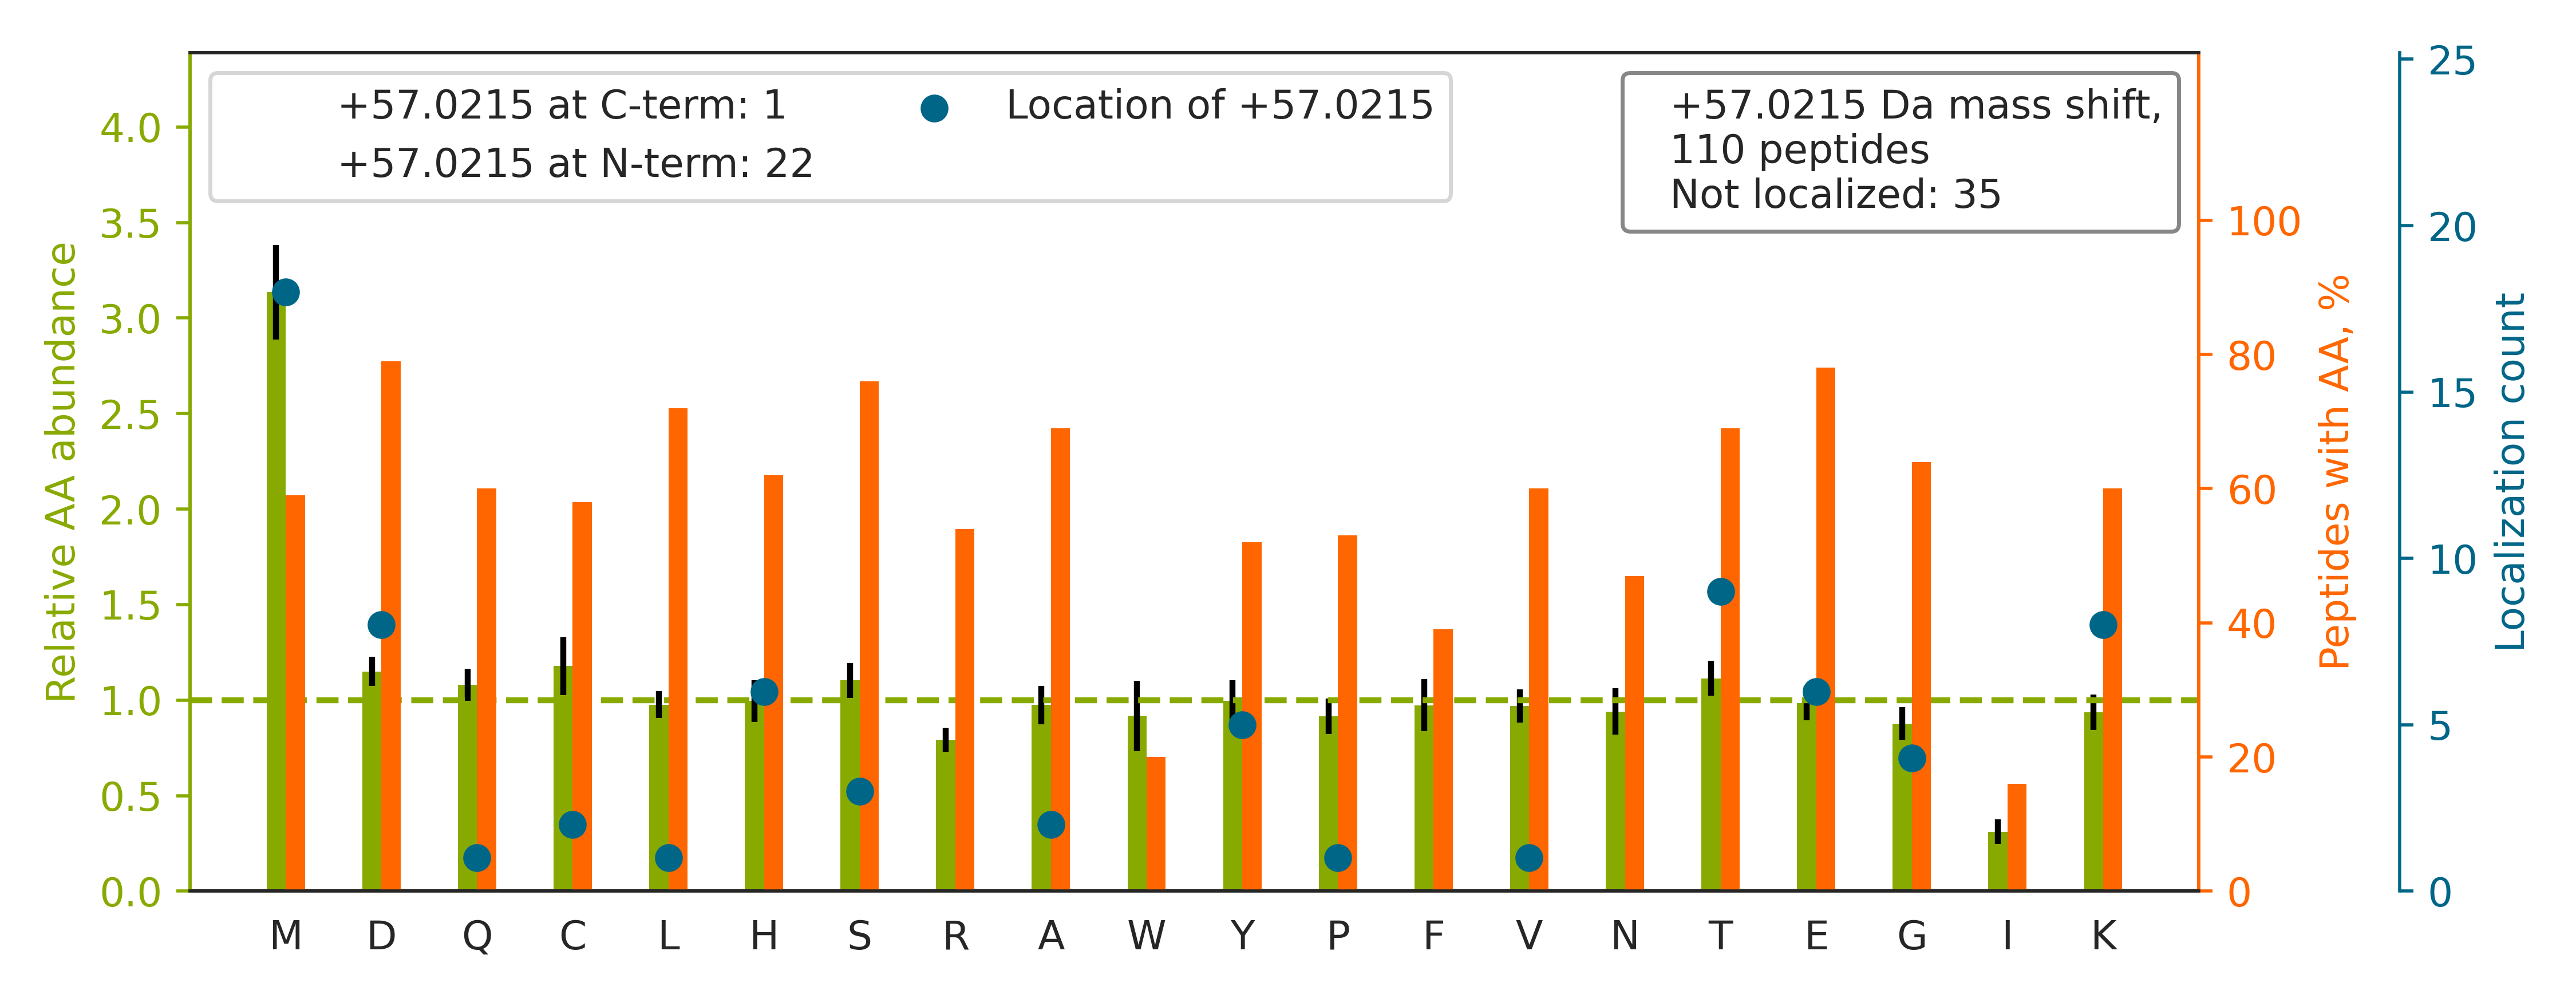

Values plotted in this chart, from the file beside it:
top isoform	localization score	spectrum
K.HKVYACEVTHQGLSSPVTK.S		man_10.7953.7953.3
K.VHTECCHGD[+57]LLECADDRADLAK.Y	0.7467	man_11.12853.12853.3
K.VDNALQSGNSQESVTEQDSKDSTYSLSSTLTLSK.A		man_11.22049.22049.3
R.SYSCQVTHE[+57]GSTVEK.T	0.01998	man_11.4672.4672.2
K.V[+57]HTECCHGDLLECADDR.A	0.3385	man_13.9803.9803.2
R.Q[+57]HMDSDSSPSSSSTYCNQMMR.R	0.102	man_14.6718.6718.2
K.VTNEGTTSTLTMNPVSFGNEHSYLCTATCESR.K		man_15.20468.20468.3
R.LSD[+57]AGQYLCQAGDDSNSNKK.N	0.9871	man_16.11951.11951.3
K.TYETTLEKCCAA[+57]ADPHECYAK.V	0.009899	man_16.12988.12988.3
K.G[+57]VCEETSGAYEKTDTDGK.F	0.9998	man_16.7886.7886.2
K.VDNALQSGNSQESVTEQDSK.D		man_16.9129.9129.2
R.HSLFH[+57]PEDTGQVFQVSHSFPHPLYDMSLLK.N	0.8432	man_20.28320.28320.5
R.K[+57]GVCEETSGAYEK.T	0.9169	man_19.3057.3057.2
K.D[+57]TCVGDSGGPLMCDGVLQGVTSWGYVPCGTPNK…	0.9738	man_20.27154.27154.4
R.FESSMEECGGDLQGSIGTFTSPNYPNPNPHGR.I		man_16.17049.17049.4
R.LVRPE[+57]VDVMCTAFHDNEETFLKK.Y	0.9956	man_18.26729.26729.4
R.GDG[+57]WHCECSPGSCGPGLDCVPEGDALVCADPCQ…	0.09453	man_18.23221.23221.4
R.HMHFDGTDYGTLLSQQMGMVY[+57]ALDHDPVENK.I	0.6162	man_14.24537.24537.5
R.K[+57]ACAHWSGHCCLWDASVQVK.A	0.06562	man_20.16278.16278.3
K.KED[+57]SCQLGYSAGPCMGMTSR.Y	0.6898	man_13.14239.14239.3
R.KPVDEYK[+57]DCHLAQVPSHTVVAR.S	0.5119	man_13.10924.10924.3
R.WQQGNVFSCSVMHEALHNHYTQK.S		man_18.22294.22294.5
R.GKDSY[+57]ETSQLDDQSAETHSHK.Q	0.2722	man_14.1698.1698.4
R.MTVSTLVLGEGATEAEISMTSTR.W		man_20.24922.24922.2
R.Y[+57]VVVSHTAGSSCNTPASCQQQAR.N	0.5577	man_18.8589.8589.3
K.DSYETSQLDDQSAETHSHK[+57].Q	0.6717	man_15.6400.6400.3
K.SHCIAEVE[+57]NDEMPADLPSLAADFVESK.D	0.5036	man_17.26946.26946.3
R.MFTT[+57]APDQVDKEDEDFQESNK.M	0.6793	man_14.11526.11526.3
K.ACAHWSGHCCLWDASVQVK.A		man_16.15991.15991.4
R.HHGPTITAK[+57]LYGR.A	0.9962	man_12.7250.7250.3
K.TCVADESAENCDKSLHTLFGDK.L		man_16.16620.16620.4
K.LVNEVTEFAK[+57]TCVADESAENCDK.S	0.04206	man_20.22821.22821.3
R.RDPPQYPVVPVHLDR.I		man_19.18428.18428.3
K.TYM[+57]LAFDVNDEKNWGLSVYADKPETTK.E	0.004276	man_10.23826.23826.3
K.T[+57]LMFGSYLDDEKNWGLSFYADKPETTK.E	0.9624	man_11.26142.26142.5
K.EDAGEYECH[+57]ASNSQGQASASAK.I	0.08417	man_20.3247.3247.3
R.DSHAGLYMWHLVGH[+57]QR.N	0.7758	man_18.21098.21098.3
K.L[+57]KECCEKPLLEK.S	0.993	man_17.6001.6001.2
R.AMVGSDVELSCACPEGSR.F		man_17.10588.10588.2
R.GHAHDGQALSTDLGVYTCEASNR.L		man_14.15925.15925.4
R.LVRPEVDVMCTAFHDNEETFLK.K		man_18.21040.21040.3
K.K[+57]LQCVDLHVISNDVCAQVHPQK.V	0.8171	man_20.21392.21392.3
K.E[+57]MECAGTYDGSIDACK.G	0.7025	man_17.6426.6426.2
R.HGESGSMAVFHQTQGPSYSESK.R		man_14.2594.2594.3
R.TDGEGALSEPSATVTIEELAAPPPPVLMHHGESSQVLH…		man_15.25326.25326.4
R.M[+57]VQEQCCHSQLEELHCATGISLANEQDR.C	0.8822	man_14.16086.16086.3
R.VPFDAATLHTSTAMAAQHGMDDDGTGQK.Q		man_14.12883.12883.3
K.KGD[+57]TFSCMVGHEALPLAFTQK.T	0.05727	man_18.19722.19722.3
K.DSTYSLSSTLTLSKADYEK.H		man_16.18696.18696.3
K.T[+57]CVADESAENCDK.S	0.9944	man_18.2854.2854.2
K.C[+57]CAAADPHECYAK.V	0.1479	man_20.3970.3970.2
R.STEYGEGYACDTDLR.G		man_20.14952.14952.2
R.RH[+57]PDYSVVLLLR.L	0.917	man_18.23779.23779.3
R.T[+57]MLLQPAGSLGSYSYR.S	0.01221	man_20.18589.18589.2
R.NTGMETPTGVCAALAAAGVQPHSLDLSHNSLR.A		man_14.22936.22936.5
K.QEPERNECFLQH[+57]K.D	0.9945	man_19.6673.6673.3
R.TCQDINECETTNECREDEMCWNYHGGFR.C		man_14.13363.13363.3
R.CKPVNTFVHEPLVDVQNVCFQEK.V		man_18.26012.26012.3
K.GEADAM[+57]SLDGGYVYTAGK.C	0.756	man_18.13943.13943.2
R.DDDESDDTLEE[+57]NR.G	0.9774	man_14.6213.6213.2
... 50 more rows
